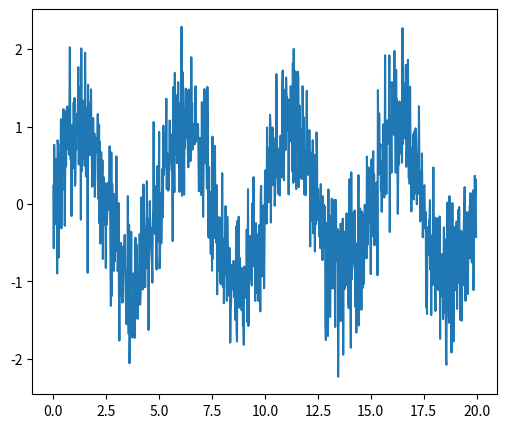
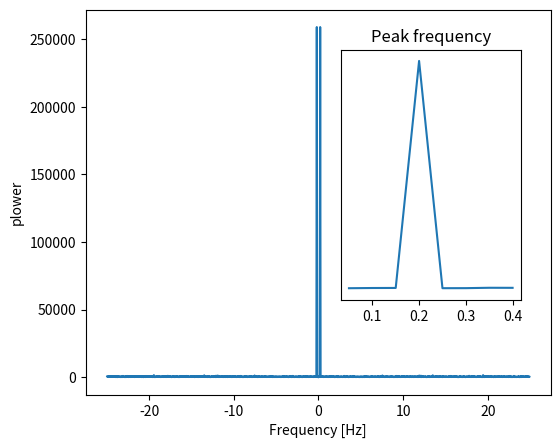
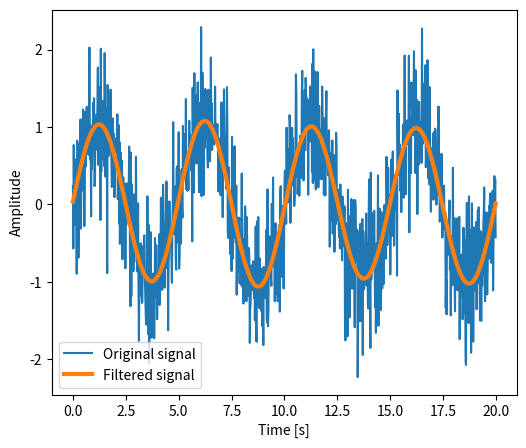

Write the Python code that produced these figures, in order.
"""
=============================================
Plotting and manipulating FFTs for filtering
=============================================

Plot the power of the FFT of a signal and inverse FFT back to reconstruct
a signal.

This example demonstrate :func:`scipy.fftpack.fft`,
:func:`scipy.fftpack.fftfreq` and :func:`scipy.fftpack.ifft`. It
implements a basic filter that is very suboptimal, and should not be
used.

"""

import numpy as np
import scipy as sp
import matplotlib.pyplot as plt

############################################################
# Generate the signal
############################################################

# Seed the random number generator
np.random.seed(1234)

time_step = 0.02
period = 5.0

time_vec = np.arange(0, 20, time_step)
sig = np.sin(2 * np.pi / period * time_vec) + 0.5 * np.random.randn(time_vec.size)

plt.figure(figsize=(6, 5))
plt.plot(time_vec, sig, label="Original signal")

############################################################
# Compute and plot the power
############################################################

# The FFT of the signal
sig_fft = sp.fftpack.fft(sig)

# And the power (sig_fft is of complex dtype)
power = np.abs(sig_fft) ** 2

# The corresponding frequencies
sample_freq = sp.fftpack.fftfreq(sig.size, d=time_step)

# Plot the FFT power
plt.figure(figsize=(6, 5))
plt.plot(sample_freq, power)
plt.xlabel("Frequency [Hz]")
plt.ylabel("plower")

# Find the peak frequency: we can focus on only the positive frequencies
pos_mask = np.where(sample_freq > 0)
freqs = sample_freq[pos_mask]
peak_freq = freqs[power[pos_mask].argmax()]

# Check that it does indeed correspond to the frequency that we generate
# the signal with
np.allclose(peak_freq, 1.0 / period)

# An inner plot to show the peak frequency
axes = plt.axes([0.55, 0.3, 0.3, 0.5])
plt.title("Peak frequency")
plt.plot(freqs[:8], power[pos_mask][:8])
plt.setp(axes, yticks=[])

# scipy.signal.find_peaks_cwt can also be used for more advanced
# peak detection

############################################################
# Remove all the high frequencies
############################################################
#
# We now remove all the high frequencies and transform back from
# frequencies to signal.

high_freq_fft = sig_fft.copy()
high_freq_fft[np.abs(sample_freq) > peak_freq] = 0
filtered_sig = sp.fftpack.ifft(high_freq_fft)

plt.figure(figsize=(6, 5))
plt.plot(time_vec, sig, label="Original signal")
plt.plot(time_vec, filtered_sig, linewidth=3, label="Filtered signal")
plt.xlabel("Time [s]")
plt.ylabel("Amplitude")

plt.legend(loc="best")

############################################################
#
# **Note** This is actually a bad way of creating a filter: such brutal
# cut-off in frequency space does not control distorsion on the signal.
#
# Filters should be created using the scipy filter design code
plt.show()
